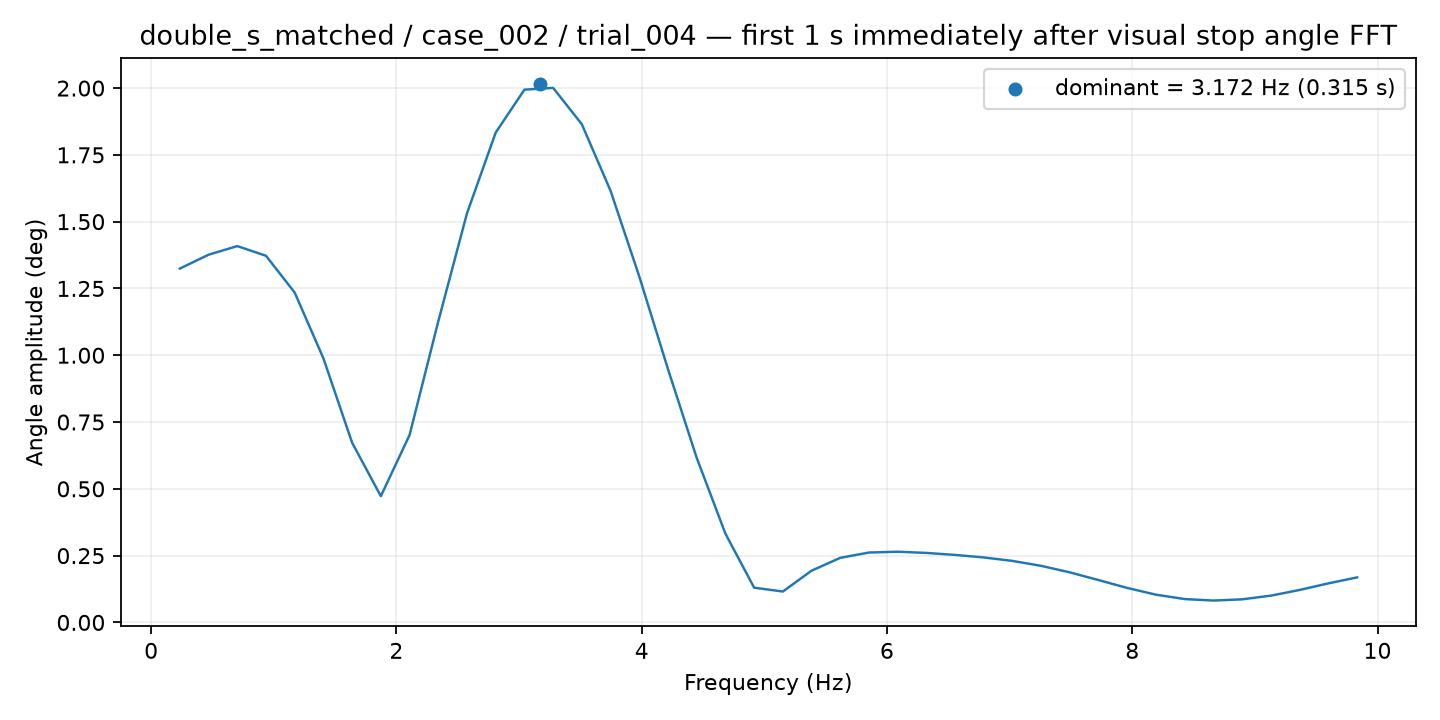

Source data for this figure (header and first rows):
frequency_hz, amplitude_deg
0.2341, 1.324
0.4683, 1.376
0.7024, 1.409
0.9366, 1.372
1.171, 1.235
1.405, 0.9884
1.639, 0.6725
1.873, 0.4725
2.107, 0.7013
2.341, 1.127
2.576, 1.531
2.81, 1.833
3.044, 1.994
3.278, 2.001
3.512, 1.865
3.746, 1.615
3.98, 1.295
4.215, 0.9479
4.449, 0.616
4.683, 0.3323
4.917, 0.13
5.151, 0.1156
5.385, 0.1936
5.619, 0.2417
5.854, 0.2616
6.088, 0.2646
6.322, 0.2601
6.556, 0.2526
6.79, 0.2431
7.024, 0.2301
7.258, 0.2116
7.493, 0.1872
7.727, 0.1583
7.961, 0.1288
8.195, 0.1036
8.429, 0.08733
8.663, 0.08177
8.897, 0.08642
9.131, 0.1003
9.366, 0.1216
9.6, 0.1461
9.834, 0.1685
